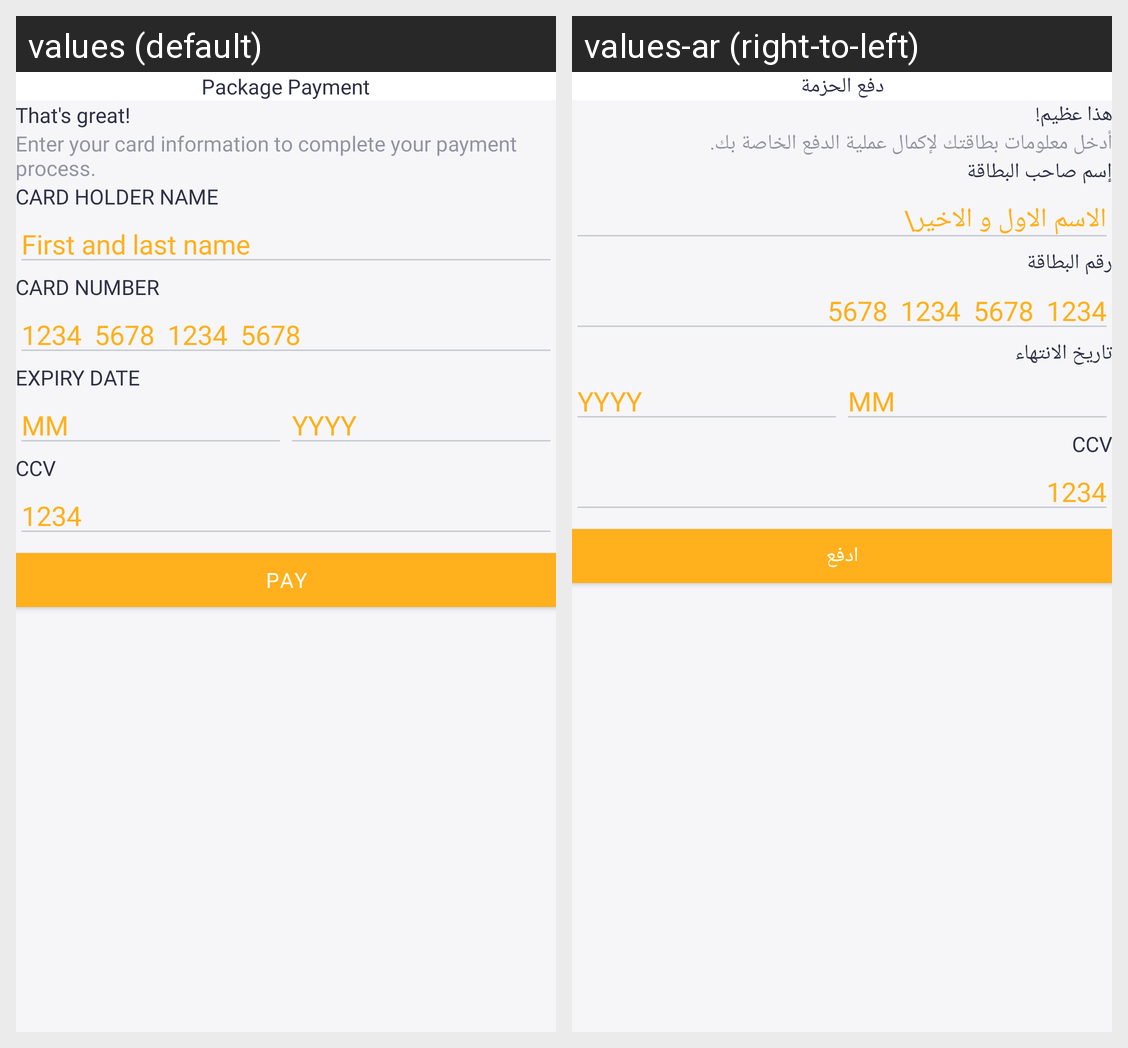

The same Android screen rendered under two of its app's locales, left to right. List the strings drawn on it with the default value and each locale's translation.
Android screen res/layout/fragment_payment.xml rendered under 2 locales, left to right: values (default), values-ar (right-to-left). Device: Nexus 5 (rendered at 1080×1920; each locale shown at half size, 540×960, under a caption strip naming it); theme Theme.InsouqApplication.
Strings drawn on this screen, with the default value and each locale's value (text and hints the layout hard-codes, and strings that could not be matched under every locale, appear in the picture but are not listed):

package_payment
  values: Package Payment
  values-ar: دفع الحزمة

that_s_great
  values: That's great!
  values-ar: هذا عظيم!

enter_your_card_information_to_complete_your_payment_process
  values: Enter your card information to complete your payment process.
  values-ar: أدخل معلومات بطاقتك لإكمال عملية الدفع الخاصة بك.

card_holder_name
  values: card holder name
  values-ar: إسم صاحب البطاقة

first_and_last_name
  values: First and last name
  values-ar: الاسم الاول و الاخير\

card_number
  values: Card number
  values-ar: رقم البطاقة

expiry_date
  values: Expiry Date
  values-ar: تاريخ الانتهاء

ccv
  values: CCv
  values-ar: CCv  [not translated; the default value is used]

pay
  values: Pay
  values-ar: ادفع
